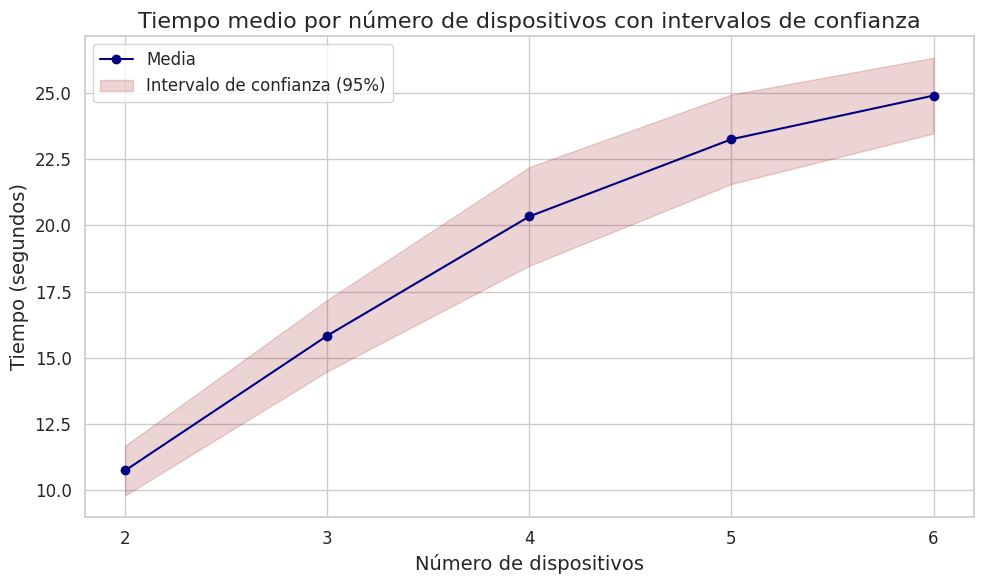

Recreate this plot in Python.
import numpy as np
import matplotlib.pyplot as plt
import seaborn as sns
from scipy.stats import norm

# Datos proporcionados
datos_2_cpu= [19.7, 10.3, 14.7, 9.3, 10, 7.7, 6.3, 11, 12.3, 10.3, 10.7, 11, 9.7, 10.3, 9.7, 10.3, 10.6, 10, 11.3, 12.6, 12, 9.7, 10.3, 9.7, 9.3]
datos_3_cpu = [27.7, 18, 19, 18, 15.7, 15, 13, 9, 13.3, 13, 16.3, 17.3, 16.3, 17, 16, 21, 14, 11, 14.7, 13.7, 14.7, 15, 15.7, 16, 15.6]
datos_4_cpu = [26.7, 20.7, 17.7, 21, 28.6, 19.6, 18.7, 24.6, 21, 12.3, 20, 23.3, 26.3, 16.3, 25.3, 21, 11.3, 18.9, 25.3, 21.3, 12, 18.3, 21.3, 25, 12]
datos_5_cpu = [31.7, 23.3, 26.3, 25.3, 20, 26.7, 17.3, 33, 21.3, 22.6, 26.6, 17.3, 27.2, 17.3, 22, 25.9, 18, 25.9, 23.7, 21.3, 25.7, 20.9, 25.7, 16.3, 20]
datos_6_cpu = [28.2, 32, 25.3, 23.6, 17.7, 30.3, 26, 20.6, 22.3, 28, 22, 23.9, 28, 22.7, 20.7, 25.9, 32, 25.7, 22.3, 22.7, 27, 22.3, 20, 28.3, 25]
# Calcular estadísticas
medias_cpu = [np.mean(datos) for datos in [datos_2_cpu, datos_3_cpu, datos_4_cpu, datos_5_cpu, datos_6_cpu]]
std_devs_cpu = [np.std(datos) for datos in [datos_2_cpu, datos_3_cpu, datos_4_cpu, datos_5_cpu, datos_6_cpu]]
cis_cpu = [1.96 * std / np.sqrt(len(datos_2_cpu)) for std in std_devs_cpu]

# Crear gráfica
sns.set(style="whitegrid")
plt.figure(figsize=(10, 6))

# Dibujar línea con intervalos de confianza
x = [2, 3, 4, 5, 6]
plt.plot(x, medias_cpu, marker='o', color='navy', label='Media')
plt.fill_between(x, np.array(medias_cpu) - np.array(cis_cpu), np.array(medias_cpu) + np.array(cis_cpu), color='brown', alpha=0.2, label='Intervalo de confianza (95%)')

# Personalizar etiquetas y título
plt.xlabel('Número de dispositivos', fontsize=14)
plt.ylabel('Tiempo (segundos)', fontsize=14)
plt.title('Tiempo medio por número de dispositivos con intervalos de confianza', fontsize=16)
plt.xticks(ticks=x, labels=[str(i) for i in x], fontsize=12)
plt.yticks(fontsize=12)

# Añadir leyenda
plt.legend(fontsize=12)

# Mostrar gráfica
plt.tight_layout()
plt.show()
